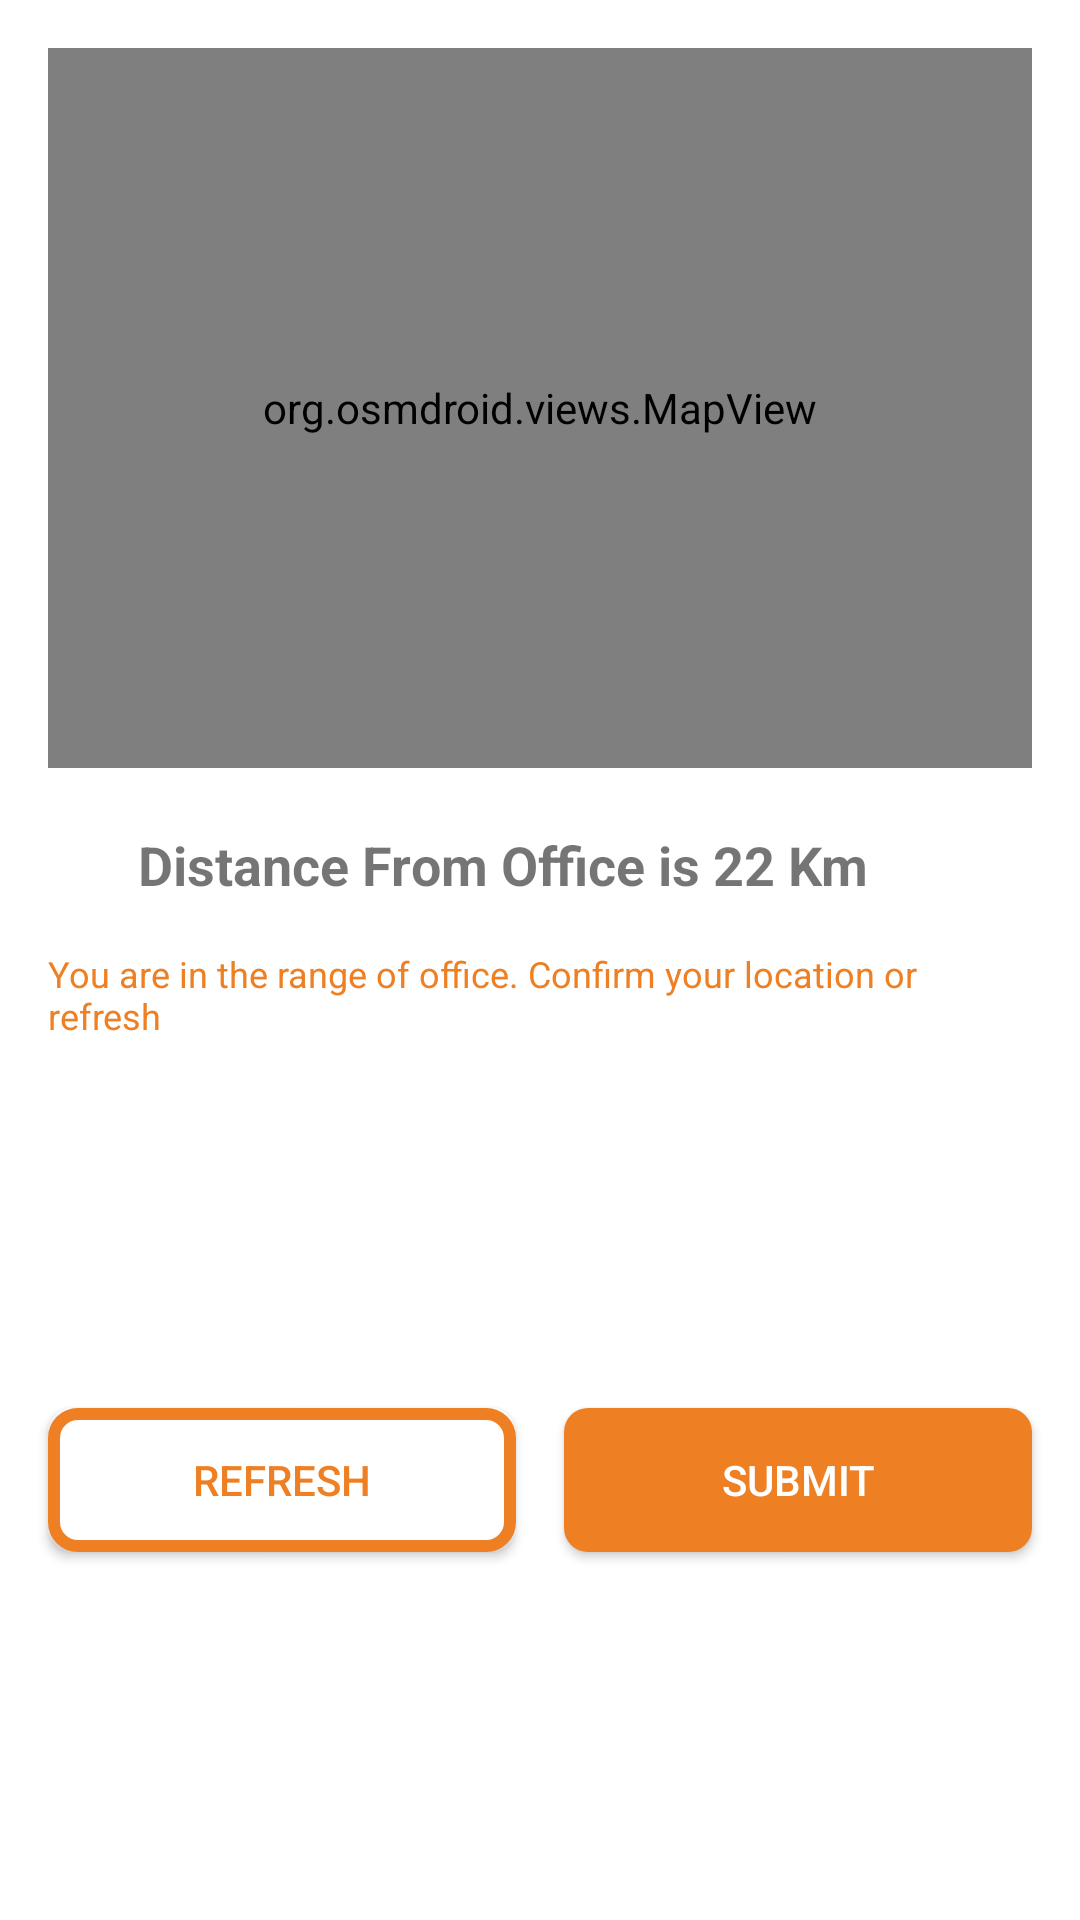

Write the Android layout XML for this screen, with the resource values it uses.
<!-- AndroidManifest.xml: application theme Base.Theme.EMSApp -->
<!-- res/layout/fragment_location_bottom_sheet.xml -->
<androidx.constraintlayout.widget.ConstraintLayout xmlns:android="http://schemas.android.com/apk/res/android"
    xmlns:app="http://schemas.android.com/apk/res-auto"
    xmlns:tools="http://schemas.android.com/tools"
    android:layout_width="match_parent"
    android:layout_height="match_parent">

  <LinearLayout
      android:id="@+id/container_bottom_location_fragment_map_image"
      android:layout_width="match_parent"
      android:layout_height="240dp"
      android:layout_marginHorizontal="16dp"
      android:layout_marginTop="16dp"
      android:orientation="vertical"
      app:layout_constraintEnd_toEndOf="parent"
      app:layout_constraintHorizontal_bias="0.968"
      app:layout_constraintStart_toStartOf="parent"
      app:layout_constraintTop_toTopOf="parent">

    <org.osmdroid.views.MapView
        android:id="@+id/map"
        android:layout_width="fill_parent"
        android:layout_height="fill_parent" />
  </LinearLayout>

 
   <EditText
      android:id="@+id/editTextText_bottom_location_fragment"
      android:layout_width="match_parent"
      android:layout_height="wrap_content"
      android:layout_marginHorizontal="16dp"
      android:layout_marginTop="16dp"
      android:visibility="gone"
      android:ems="10"
      android:hint="Enter Remark"
      android:inputType="text"
      android:textColorHint="@color/orange"
      app:layout_constraintEnd_toEndOf="parent"
      app:layout_constraintHorizontal_bias="0.468"
      app:layout_constraintStart_toStartOf="parent"
      app:layout_constraintTop_toBottomOf="@+id/label_bottom_location_fragment" />

  <TextView
      android:id="@+id/label_bottom_location_fragment"
      android:layout_width="wrap_content"
      android:layout_height="wrap_content"
      android:layout_marginTop="16dp"
      android:paddingHorizontal="16dp"
      android:text="You are in the range of office. Confirm your location or refresh"
      android:textColor="@color/orange"
      android:textSize="12sp"
      app:layout_constraintEnd_toEndOf="parent"
      app:layout_constraintHorizontal_bias="0.0"
      app:layout_constraintStart_toStartOf="parent"
      app:layout_constraintTop_toBottomOf="@+id/textView_bottom_location_fragment_distance" />

  <TextView
      android:id="@+id/textView_bottom_location_fragment_distance"
      android:layout_width="wrap_content"
      android:layout_height="wrap_content"
      android:layout_marginTop="20dp"
      android:text="Distance From Office is 22 Km"
      android:textSize="18sp"
      android:textStyle="bold"
      app:layout_constraintEnd_toEndOf="parent"
      app:layout_constraintHorizontal_bias="0.394"
      app:layout_constraintStart_toStartOf="parent"
      app:layout_constraintTop_toBottomOf="@+id/container_bottom_location_fragment_map_image" />

  <androidx.appcompat.widget.AppCompatButton
      android:id="@+id/button_bottom_location_fragment_refresh"
      android:layout_width="0dp"
      android:layout_height="wrap_content"
      android:layout_marginHorizontal="16dp"
      android:layout_marginBottom="16dp"
      android:layout_marginTop="16dp"
      android:background="@drawable/shape_markattendance_buttons_white"
      android:text="Refresh"
      android:textColor="@color/orange"
      app:layout_constraintBottom_toBottomOf="parent"
      app:layout_constraintEnd_toStartOf="@+id/button_bottom_location_fragment_submit"
      app:layout_constraintHorizontal_bias="0.5"
      app:layout_constraintStart_toStartOf="parent"
      app:layout_constraintTop_toBottomOf="@+id/editTextText_bottom_location_fragment" />

  <androidx.appcompat.widget.AppCompatButton
      android:id="@+id/button_bottom_location_fragment_submit"
      android:layout_width="0dp"
      android:layout_height="wrap_content"
      android:layout_marginEnd="16dp"
      android:background="@drawable/shape_markattendance_buttons"
      android:text="Submit"
      android:textColor="@color/white"
      app:layout_constraintEnd_toEndOf="parent"
      app:layout_constraintHorizontal_bias="0.5"
      app:layout_constraintStart_toEndOf="@+id/button_bottom_location_fragment_refresh"
      app:layout_constraintTop_toTopOf="@+id/button_bottom_location_fragment_refresh" />
</androidx.constraintlayout.widget.ConstraintLayout>
<!-- resources referenced by this layout -->
<resources>
  <color name="orange">#EE7F22</color>
  <color name="white">#FFFFFFFF</color>
  <!-- drawable shape_markattendance_buttons (drawable) -->
  <?xml version="1.0" encoding="utf-8"?>
  <ripple xmlns:android="http://schemas.android.com/apk/res/android"
      android:color="?android:attr/colorControlHighlight">
      <item android:id="@android:id/mask">
          <shape android:shape="rectangle">
              <solid android:color="?android:attr/colorPrimary"/>
          </shape>
      </item>
      <item>
          <shape android:shape="rectangle">
              <solid android:color="#EE7F22"/> 
              <corners android:radius="8dp"/>
          </shape>
      </item>
  </ripple>
  <!-- drawable shape_markattendance_buttons_white (drawable) -->
  <?xml version="1.0" encoding="utf-8"?>
  <ripple xmlns:android="http://schemas.android.com/apk/res/android"
      android:color="?android:attr/colorControlHighlight">
      <item android:id="@android:id/mask">
          <shape android:shape="rectangle">
              <solid android:color="#EE7F22"/>
          </shape>
      </item>
      <item>
          <shape android:shape="rectangle">
              <stroke android:color="#EE7F22" android:width="4dp"/>
              <solid android:color="@color/white"/> 
              <corners android:radius="8dp"/>
          </shape>
      </item>
  </ripple>
  <style name="Base.Theme.EMSApp" parent="Theme.MaterialComponents.Light.NoActionBar">
          <item name="colorPrimary">@color/black</item>
          <item name="android:statusBarColor">@color/orange</item>
          <item name="android:navigationBarColor">@color/white</item>
          <item name="bottomSheetStyle">@style/AppBottomSheetTheme</item>
      </style>
  <color name="black">#FF000000</color>
  <style name="AppBottomSheetTheme" parent="Theme.Design.Light.BottomSheetDialog">
          <item name="bottomSheetStyle">@style/Widget.App.BottomSheet.Modal</item>
      </style>
  <style name="Widget.App.BottomSheet.Modal" parent="Widget.Design.BottomSheet.Modal">
          <item name="android:background">@drawable/attendence_bottom_sheet_fragment_shape</item>
      </style>
</resources>
